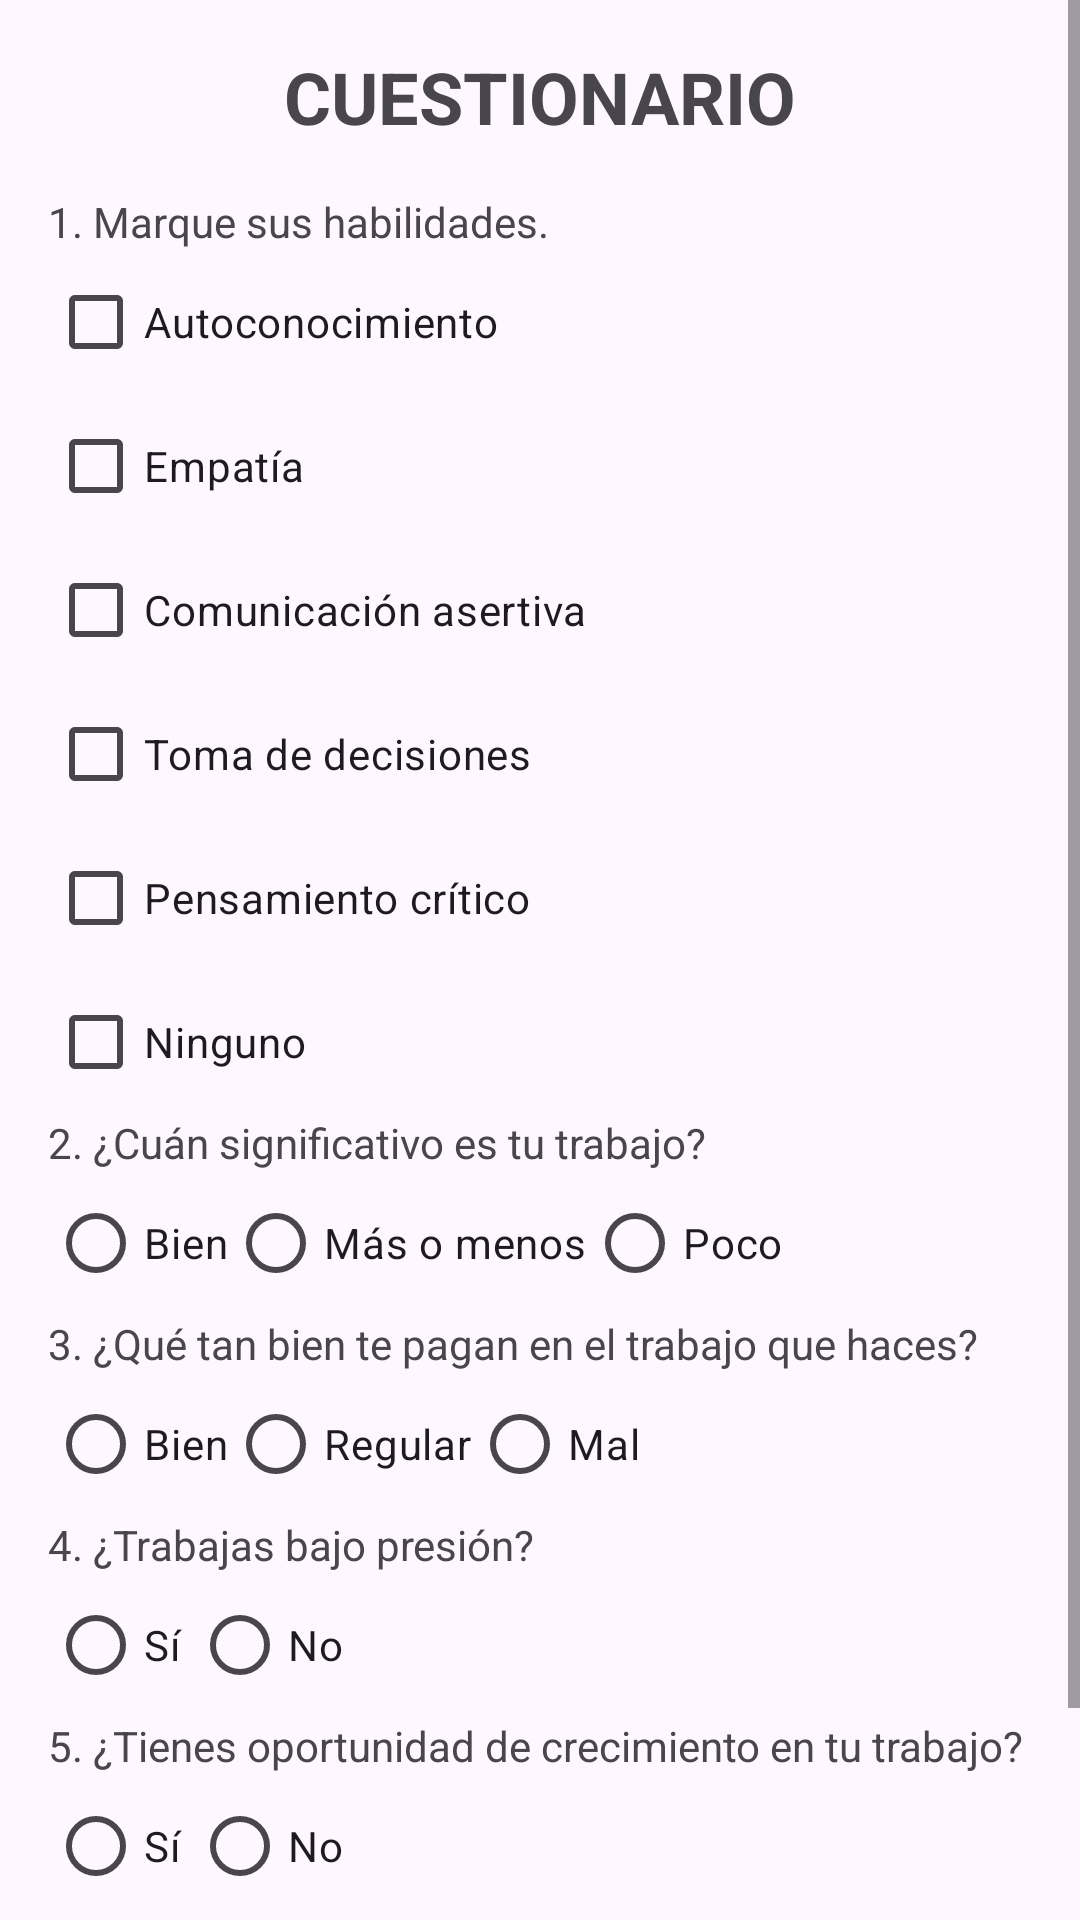

Produce the Android XML layout that renders to this screen, including the resource entries it uses.
<!-- AndroidManifest.xml: application theme Theme.AC2_DIANDRA_RIMABAQUE -->
<!-- res/layout/activity_formulario.xml -->
<?xml version="1.0" encoding="utf-8"?>
<ScrollView xmlns:android="http://schemas.android.com/apk/res/android"
    android:layout_width="match_parent"
    android:layout_height="match_parent">

    <LinearLayout
        android:layout_width="match_parent"
        android:layout_height="wrap_content"
        android:orientation="vertical"
        android:padding="16dp">

        <TextView
            android:layout_width="wrap_content"
            android:layout_height="wrap_content"
            android:text="@string/r_cuestionario"
            android:textSize="24sp"
            android:textStyle="bold"
            android:layout_gravity="center_horizontal"
            android:layout_marginBottom="16dp" />

        <TextView
            android:layout_width="wrap_content"
            android:layout_height="wrap_content"
            android:text="@string/r_1_marque_sus_habilidades" />

        <LinearLayout
            android:layout_width="match_parent"
            android:layout_height="wrap_content"
            android:orientation="vertical">

            <CheckBox
                android:id="@+id/checkbox_autoconocimiento"
                android:layout_width="wrap_content"
                android:layout_height="wrap_content"
                android:text="@string/r_autoconocimiento" />

            <CheckBox
                android:id="@+id/checkbox_empatia"
                android:layout_width="wrap_content"
                android:layout_height="wrap_content"
                android:text="@string/r_empat_a" />

            <CheckBox
                android:id="@+id/checkbox_comunicacion_asertiva"
                android:layout_width="wrap_content"
                android:layout_height="wrap_content"
                android:text="@string/t_comunicaci_n_asertiva" />

            <CheckBox
                android:id="@+id/checkbox_toma_decisiones"
                android:layout_width="wrap_content"
                android:layout_height="wrap_content"
                android:text="@string/r_toma_de_decisiones" />

            <CheckBox
                android:id="@+id/checkbox_pensamiento_critico"
                android:layout_width="wrap_content"
                android:layout_height="wrap_content"
                android:text="@string/r_pensamiento_cr_tico" />

            <CheckBox
                android:id="@+id/checkbox_ninguno"
                android:layout_width="wrap_content"
                android:layout_height="wrap_content"
                android:text="@string/r_ninguno" />
        </LinearLayout>

        <TextView
            android:layout_width="wrap_content"
            android:layout_height="wrap_content"
            android:text="@string/r_cuan_significativo_es_tu_trabajo" />

        <LinearLayout
            android:layout_width="match_parent"
            android:layout_height="wrap_content"
            android:orientation="horizontal">

            <RadioButton
                android:id="@+id/radio_mucho"
                android:layout_width="wrap_content"
                android:layout_height="wrap_content"
                android:text="@string/r_bien" />

            <RadioButton
                android:id="@+id/radio_mas_o_menos"
                android:layout_width="wrap_content"
                android:layout_height="wrap_content"
                android:text="@string/rmasomenos" />

            <RadioButton
                android:id="@+id/radio_poco"
                android:layout_width="wrap_content"
                android:layout_height="wrap_content"
                android:text="@string/r_poco" />
        </LinearLayout>

        <TextView
            android:layout_width="wrap_content"
            android:layout_height="wrap_content"
            android:text="@string/r_3_qu_tan_bien_te_pagan_en_el_trabajo_que_haces"/>

        <LinearLayout
            android:layout_width="match_parent"
            android:layout_height="wrap_content"
            android:orientation="horizontal">

            <RadioButton
                android:id="@+id/radio_bien"
                android:layout_width="wrap_content"
                android:layout_height="wrap_content"
                android:text="@string/r_bien" />

            <RadioButton
                android:id="@+id/radio_regular"
                android:layout_width="wrap_content"
                android:layout_height="wrap_content"
                android:text="@string/r_regular" />

            <RadioButton
                android:id="@+id/radio_mal"
                android:layout_width="wrap_content"
                android:layout_height="wrap_content"
                android:text="@string/r_mal" />
        </LinearLayout>

        <TextView
            android:layout_width="wrap_content"
            android:layout_height="wrap_content"
            android:text="@string/r_4_trabajas_bajo_presi_n" />

        <LinearLayout
            android:layout_width="match_parent"
            android:layout_height="wrap_content"
            android:orientation="horizontal">

            <RadioButton
                android:id="@+id/radio_si_presion"
                android:layout_width="wrap_content"
                android:layout_height="wrap_content"
                android:text="@string/r_s" />

            <RadioButton
                android:id="@+id/radio_no_presion"
                android:layout_width="wrap_content"
                android:layout_height="wrap_content"
                android:text="@string/r_no" />
        </LinearLayout>

        <TextView
            android:layout_width="wrap_content"
            android:layout_height="wrap_content"
            android:text="@string/r_5_tienes_oportunidad_de_crecimiento_en_tu_trabajo" />

        <LinearLayout
            android:layout_width="match_parent"
            android:layout_height="wrap_content"
            android:orientation="horizontal">

            <RadioButton
                android:id="@+id/radio_si_crecimiento"
                android:layout_width="wrap_content"
                android:layout_height="wrap_content"
                android:text="@string/r_s" />

            <RadioButton
                android:id="@+id/radio_no_crecimiento"
                android:layout_width="wrap_content"
                android:layout_height="wrap_content"
                android:text="@string/r_no" />
        </LinearLayout>

        <Button
            android:id="@+id/button_resolver"
            android:layout_width="match_parent"
            android:layout_height="wrap_content"
            android:text="Resolver"
            android:layout_marginTop="16dp" />
    </LinearLayout>
</ScrollView>
<!-- resources referenced by this layout -->
<resources>
  <string name="r_1_marque_sus_habilidades">1. Marque sus habilidades.</string>
  <string name="r_3_qu_tan_bien_te_pagan_en_el_trabajo_que_haces">3. ¿Qué tan bien te pagan en el trabajo que haces?</string>
  <string name="r_4_trabajas_bajo_presi_n">4. ¿Trabajas bajo presión?</string>
  <string name="r_5_tienes_oportunidad_de_crecimiento_en_tu_trabajo">5. ¿Tienes oportunidad de crecimiento en tu trabajo?</string>
  <string name="r_autoconocimiento">Autoconocimiento</string>
  <string name="r_bien">Bien</string>
  <string name="r_cuan_significativo_es_tu_trabajo">2. ¿Cuán significativo es tu trabajo?</string>
  <string name="r_cuestionario">CUESTIONARIO</string>
  <string name="r_empat_a">Empatía</string>
  <string name="r_mal">Mal</string>
  <string name="r_ninguno">Ninguno</string>
  <string name="r_no">No</string>
  <string name="r_pensamiento_cr_tico">Pensamiento crítico</string>
  <string name="r_poco">Poco</string>
  <string name="r_regular">Regular</string>
  <string name="r_s">Sí</string>
  <string name="r_toma_de_decisiones">Toma de decisiones</string>
  <string name="rmasomenos">Más o menos</string>
  <string name="t_comunicaci_n_asertiva">Comunicación asertiva</string>
  <style name="Theme.AC2_DIANDRA_RIMABAQUE" parent="Base.Theme.AC2_DIANDRA_RIMABAQUE" />
  <style name="Base.Theme.AC2_DIANDRA_RIMABAQUE" parent="Theme.Material3.DayNight.NoActionBar">
          
          
      </style>
</resources>
